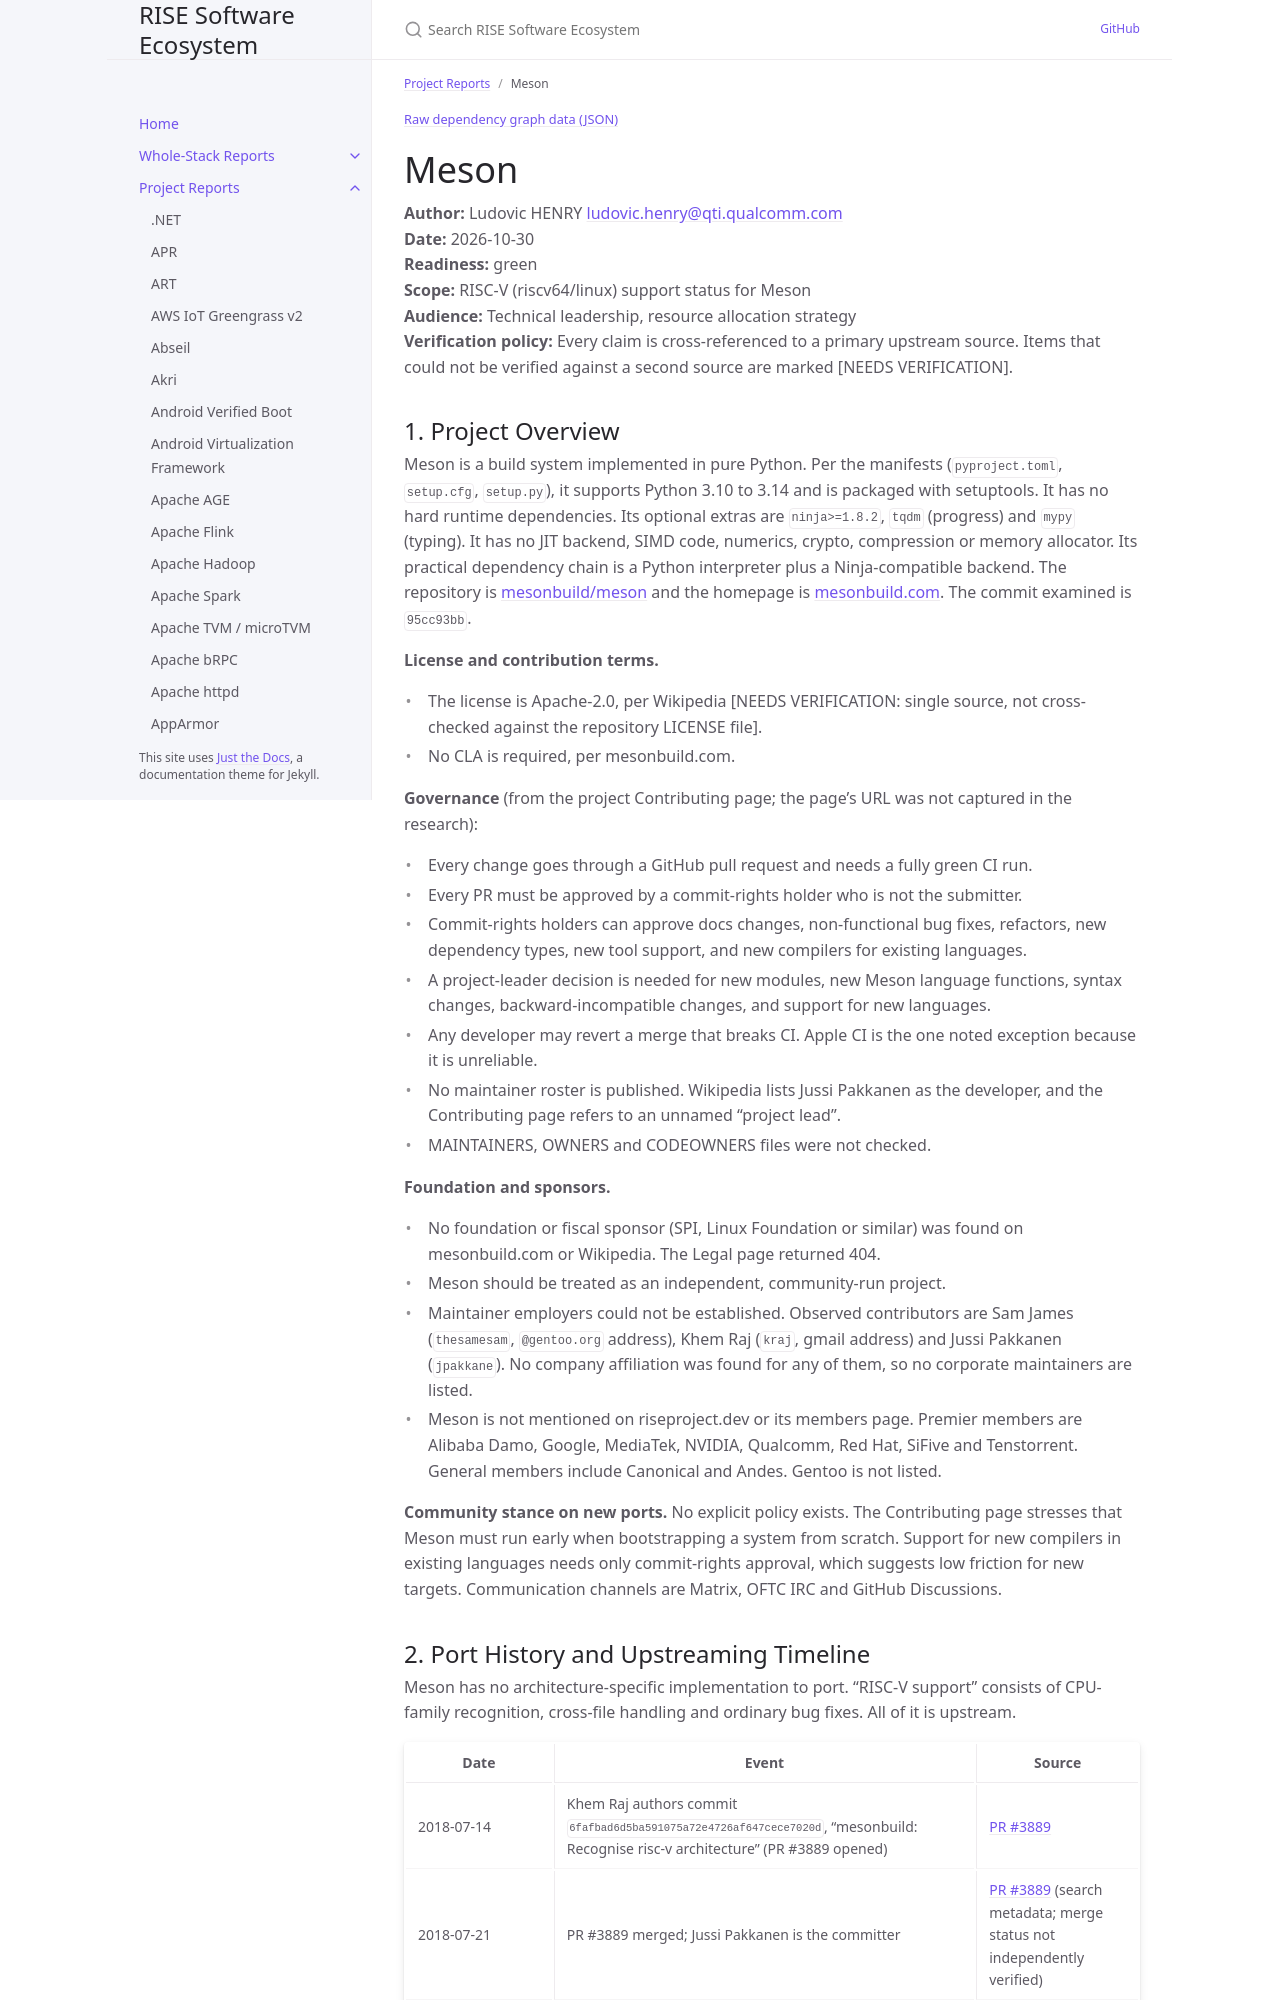

repository: riseproject-dev/sw-ecosystem · page: project-reports/meson.html · generator: jekyll

---
title: Meson
parent: Project Reports
color: green
dependencies:
  - name: Python
    relation: runtime-dependency
    criticality: critical
  - name: Ninja
    relation: build-dependency
    criticality: critical
  - name: setuptools
    relation: build-dependency
    criticality: optional
  - name: tqdm
    relation: runtime-dependency
    criticality: optional
  - name: mypy
    relation: test-dependency
    criticality: optional
---

{% include dependency-graph.html slug="dependencies" subset="meson" %}

# Meson

**Author:** Ludovic HENRY <ludovic.henry@qti.qualcomm.com><br/>
**Date:** 2026-10-30<br/>
**Readiness:** green<br/>
**Scope:** RISC-V (riscv64/linux) support status for Meson<br/>
**Audience:** Technical leadership, resource allocation strategy<br/>
**Verification policy:** Every claim is cross-referenced to a primary upstream source. Items that could not be verified against a second source are marked [NEEDS VERIFICATION].<br/>

## 1. Project Overview

Meson is a build system implemented in pure Python. Per the manifests (`pyproject.toml`, `setup.cfg`, `setup.py`), it supports Python 3.10 to 3.14 and is packaged with setuptools. It has no hard runtime dependencies. Its optional extras are `ninja>=1.8.2`, `tqdm` (progress) and `mypy` (typing). It has no JIT backend, SIMD code, numerics, crypto, compression or memory allocator. Its practical dependency chain is a Python interpreter plus a Ninja-compatible backend. The repository is [mesonbuild/meson](https://github.com/mesonbuild/meson) and the homepage is [mesonbuild.com](https://mesonbuild.com/). The commit examined is `95cc93bb`.

**License and contribution terms.**
- The license is Apache-2.0, per Wikipedia [NEEDS VERIFICATION: single source, not cross-checked against the repository LICENSE file].
- No CLA is required, per mesonbuild.com.

**Governance** (from the project Contributing page; the page's URL was not captured in the research):
- Every change goes through a GitHub pull request and needs a fully green CI run.
- Every PR must be approved by a commit-rights holder who is not the submitter.
- Commit-rights holders can approve docs changes, non-functional bug fixes, refactors, new dependency types, new tool support, and new compilers for existing languages.
- A project-leader decision is needed for new modules, new Meson language functions, syntax changes, backward-incompatible changes, and support for new languages.
- Any developer may revert a merge that breaks CI. Apple CI is the one noted exception because it is unreliable.
- No maintainer roster is published. Wikipedia lists Jussi Pakkanen as the developer, and the Contributing page refers to an unnamed "project lead".
- MAINTAINERS, OWNERS and CODEOWNERS files were not checked.

**Foundation and sponsors.**
- No foundation or fiscal sponsor (SPI, Linux Foundation or similar) was found on mesonbuild.com or Wikipedia. The Legal page returned 404.
- Meson should be treated as an independent, community-run project.
- Maintainer employers could not be established. Observed contributors are Sam James (`thesamesam`, `@gentoo.org` address), Khem Raj (`kraj`, gmail address) and Jussi Pakkanen (`jpakkane`). No company affiliation was found for any of them, so no corporate maintainers are listed.
- Meson is not mentioned on riseproject.dev or its members page. Premier members are Alibaba Damo, Google, MediaTek, NVIDIA, Qualcomm, Red Hat, SiFive and Tenstorrent. General members include Canonical and Andes. Gentoo is not listed.

**Community stance on new ports.** No explicit policy exists. The Contributing page stresses that Meson must run early when bootstrapping a system from scratch. Support for new compilers in existing languages needs only commit-rights approval, which suggests low friction for new targets. Communication channels are Matrix, OFTC IRC and GitHub Discussions.
